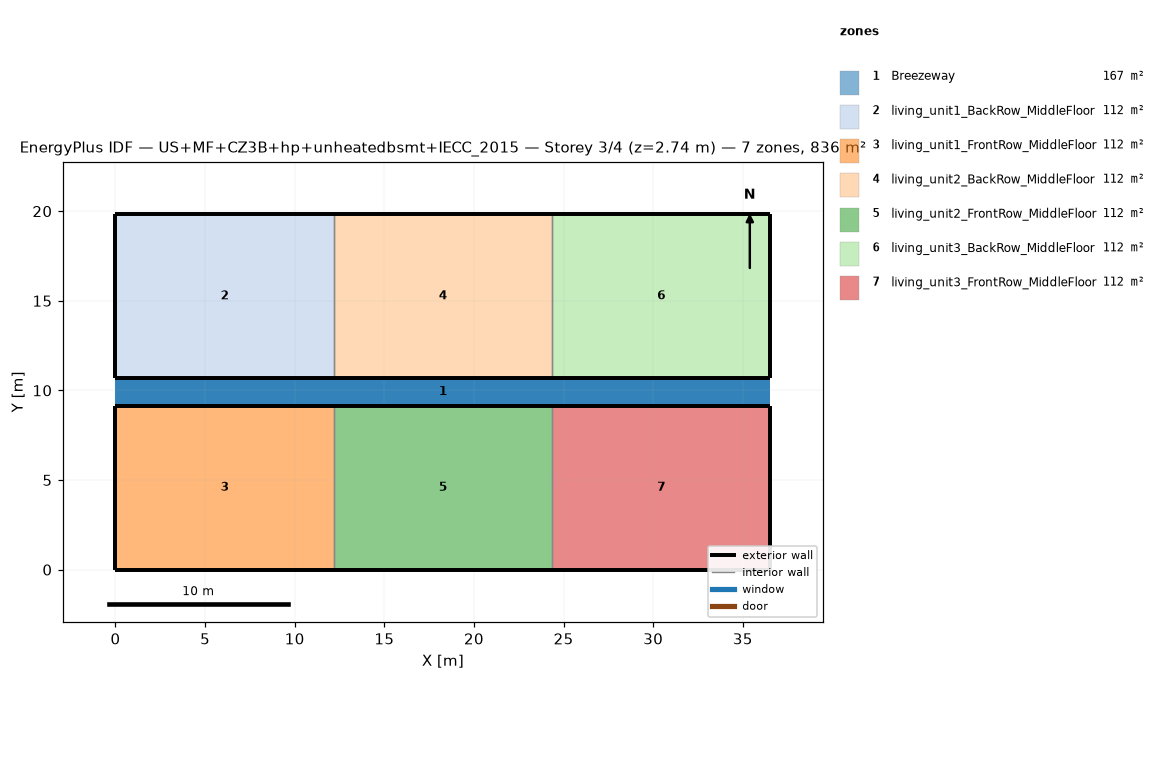
=== STOREY PLAN SPEC (per zone: floor XY polygon, exterior-wall plan segments, windows/doors) ===
zone 1: Breezeway  (167.0 m²)
  floor: (36.54, 9.16) (0.00, 9.16) (0.00, 10.68) (36.54, 10.68)
  floor: (36.54, 9.16) (0.00, 9.16) (0.00, 10.68) (36.54, 10.68)
  floor: (36.54, 9.16) (0.00, 9.16) (0.00, 10.68) (36.54, 10.68)
zone 2: living_unit1_BackRow_MiddleFloor  (111.5 m²)
  floor: (12.18, 10.68) (0.00, 10.68) (0.00, 19.84) (12.18, 19.84)
  exterior wall: (0.00, 10.68) – (12.18, 10.68)  [12.2 m]
  exterior wall: (12.18, 19.84) – (0.00, 19.84)  [12.2 m]
  exterior wall: (0.00, 19.84) – (0.00, 10.68)  [9.2 m]
  interior walls: 1
zone 3: living_unit1_FrontRow_MiddleFloor  (111.5 m²)
  floor: (12.18, 0.00) (0.00, 0.00) (0.00, 9.16) (12.18, 9.16)
  exterior wall: (0.00, 0.00) – (12.18, 0.00)  [12.2 m]
  exterior wall: (12.18, 9.16) – (0.00, 9.16)  [12.2 m]
  exterior wall: (0.00, 9.16) – (0.00, 0.00)  [9.2 m]
  interior walls: 1
zone 4: living_unit2_BackRow_MiddleFloor  (111.5 m²)
  floor: (24.36, 10.68) (12.18, 10.68) (12.18, 19.84) (24.36, 19.84)
  exterior wall: (12.18, 10.68) – (24.36, 10.68)  [12.2 m]
  exterior wall: (24.36, 19.84) – (12.18, 19.84)  [12.2 m]
  interior walls: 2
zone 5: living_unit2_FrontRow_MiddleFloor  (111.5 m²)
  floor: (24.36, 0.00) (12.18, 0.00) (12.18, 9.16) (24.36, 9.16)
  exterior wall: (12.18, 0.00) – (24.36, 0.00)  [12.2 m]
  exterior wall: (24.36, 9.16) – (12.18, 9.16)  [12.2 m]
  interior walls: 2
zone 6: living_unit3_BackRow_MiddleFloor  (111.5 m²)
  floor: (36.54, 10.68) (24.36, 10.68) (24.36, 19.84) (36.54, 19.84)
  exterior wall: (24.36, 10.68) – (36.54, 10.68)  [12.2 m]
  exterior wall: (36.54, 10.68) – (36.54, 19.84)  [9.2 m]
  exterior wall: (36.54, 19.84) – (24.36, 19.84)  [12.2 m]
  interior walls: 1
zone 7: living_unit3_FrontRow_MiddleFloor  (111.5 m²)
  floor: (36.54, 0.00) (24.36, 0.00) (24.36, 9.16) (36.54, 9.16)
  exterior wall: (24.36, 0.00) – (36.54, 0.00)  [12.2 m]
  exterior wall: (36.54, 0.00) – (36.54, 9.16)  [9.2 m]
  exterior wall: (36.54, 9.16) – (24.36, 9.16)  [12.2 m]
  interior walls: 1

=== DERIVED (storey summary) ===
Building: US+MF+CZ3B+hp+unheatedbsmt+IECC_2015
Storey: 3 of 4  (floor level z = 2.74 m)
Storey gross floor area: 836.2 m²
Zones on this storey: 7
  - Breezeway: floor 167.0 m²
  - living_unit1_BackRow_MiddleFloor: floor 111.5 m²; exterior wall 33.5 m (86.9 m²); WWR 0.0%
  - living_unit1_FrontRow_MiddleFloor: floor 111.5 m²; exterior wall 33.5 m (86.9 m²); WWR 0.0%
  - living_unit2_BackRow_MiddleFloor: floor 111.5 m²; exterior wall 24.4 m (63.1 m²); WWR 0.0%
  - living_unit2_FrontRow_MiddleFloor: floor 111.5 m²; exterior wall 24.4 m (63.1 m²); WWR 0.0%
  - living_unit3_BackRow_MiddleFloor: floor 111.5 m²; exterior wall 33.5 m (86.9 m²); WWR 0.0%
  - living_unit3_FrontRow_MiddleFloor: floor 111.5 m²; exterior wall 33.5 m (86.9 m²); WWR 0.0%
Zone adjacency (shared interzone walls):
  - living_unit1_BackRow_MiddleFloor ↔ living_unit2_BackRow_MiddleFloor
  - living_unit1_FrontRow_MiddleFloor ↔ living_unit2_FrontRow_MiddleFloor
  - living_unit2_BackRow_MiddleFloor ↔ living_unit3_BackRow_MiddleFloor
  - living_unit2_FrontRow_MiddleFloor ↔ living_unit3_FrontRow_MiddleFloor